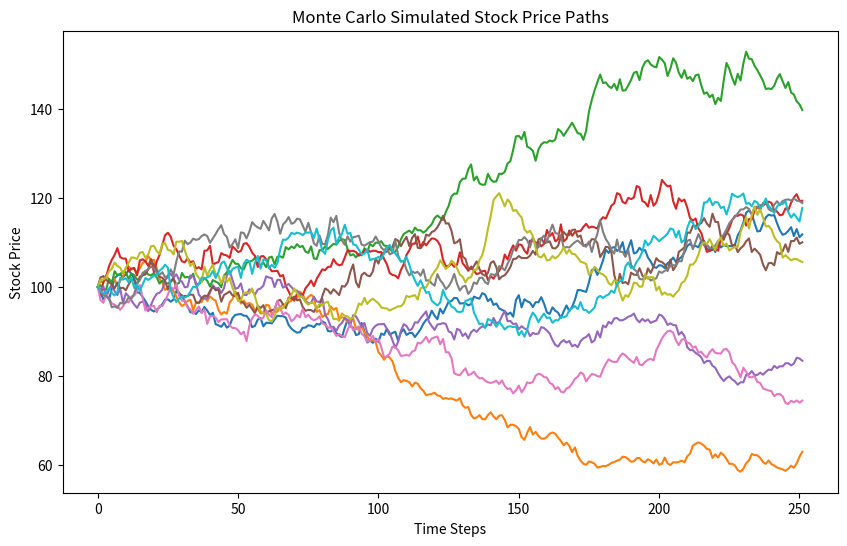
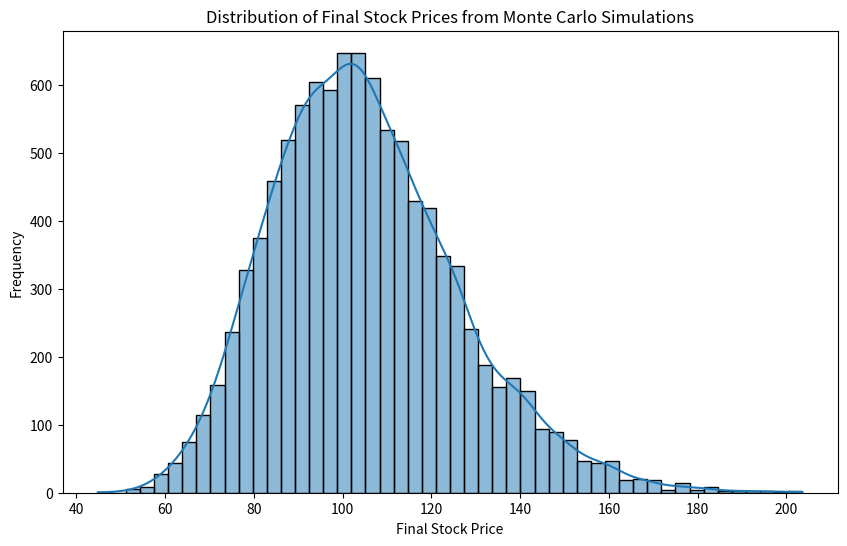

Python code for these plots, in order:
import numpy as np
import matplotlib.pyplot as plt
import seaborn as sns

# Set parameters
np.random.seed(123)  # for reproducibility
n_simulations = 10000
n_steps = 252  # days in a year
S0 = 100  # initial stock price
mu = 0.05  # expected return
sigma = 0.2  # volatility
dt = 1 / n_steps

# Initialize matrix to store the simulated paths
simulated_paths = np.zeros((n_steps, n_simulations))
simulated_paths[0, :] = S0

# Simulate paths
for i in range(1, n_steps):
    Z = np.random.normal(size=n_simulations)
    simulated_paths[i, :] = simulated_paths[i - 1, :] * np.exp((mu - 0.5 * sigma**2) * dt + sigma * np.sqrt(dt) * Z)

# Run 10,000 i.i.d. simulations for the final price distribution
final_prices = simulated_paths[-1, :]

# Plot some paths
plt.figure(figsize=(10, 6))
plt.plot(simulated_paths[:, :10])
plt.xlabel("Time Steps")
plt.ylabel("Stock Price")
plt.title("Monte Carlo Simulated Stock Price Paths")
plt.show()

# Plot the distribution of final prices
plt.figure(figsize=(10, 6))
sns.histplot(final_prices, bins=50, kde=True)
plt.xlabel("Final Stock Price")
plt.ylabel("Frequency")
plt.title("Distribution of Final Stock Prices from Monte Carlo Simulations")
plt.show()
